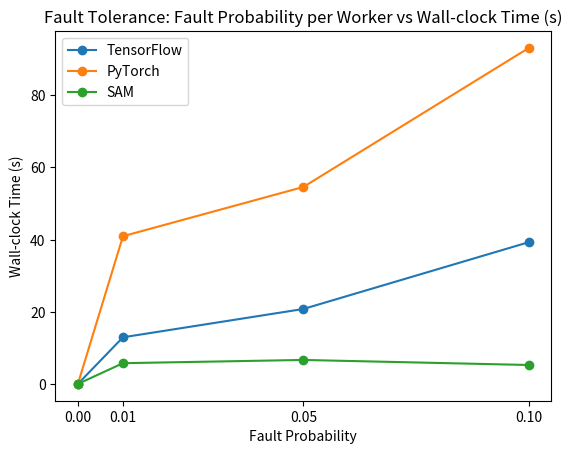

Here is the Python script that generated this plot:
import matplotlib.pyplot as plt
fault_p = [0, 0.01, 0.05, 0.1]
tf_delta_times = [0,12.924263,20.774263,39.293493]
sam_delta_times = [0,5.747806,6.647806,5.247806]
pt_delta_times = [0,40.95,54.6,93.15]

plt.figure()
plt.plot(fault_p, tf_delta_times,marker='o',label='TensorFlow')
plt.plot(fault_p, pt_delta_times, marker='o',label='PyTorch')
plt.plot(fault_p, sam_delta_times,marker='o',label='SAM')

plt.xlabel('Fault Probability')
plt.ylabel('Wall-clock Time (s)')
plt.title('Fault Tolerance: Fault Probability per Worker vs Wall-clock Time (s)')
plt.legend()
plt.xticks(fault_p)
plt.show()
